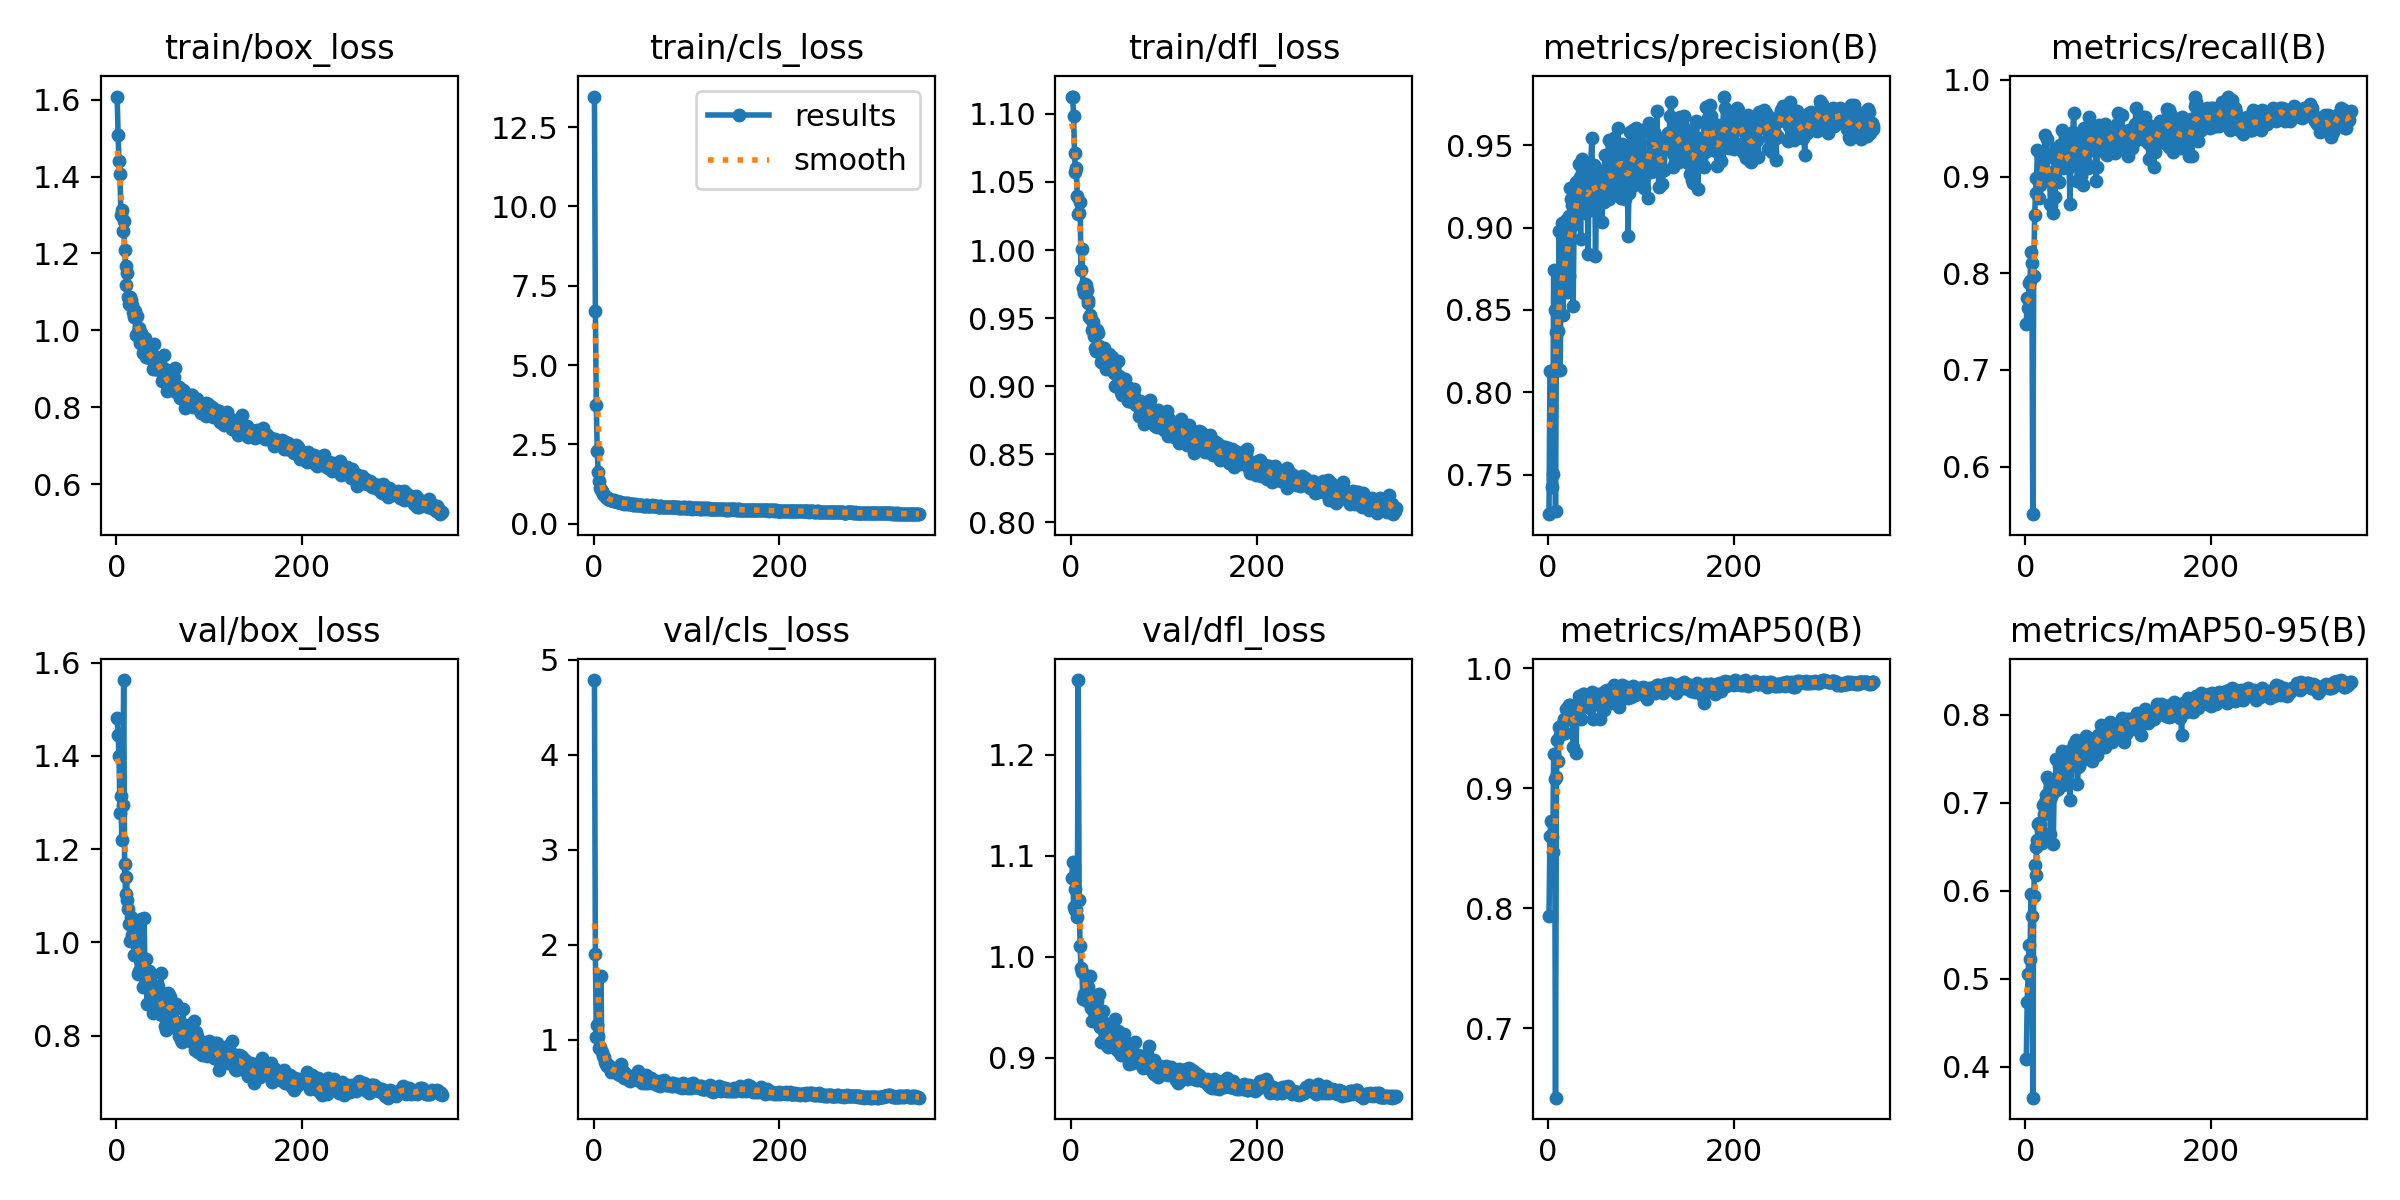

Data behind this chart, as committed beside it:
epoch, time, train/box_loss, train/cls_loss, train/dfl_loss, metrics/precision(B), metrics/recall(B), metrics/mAP50(B), metrics/mAP50-95(B), val/box_loss, val/cls_loss, val/dfl_loss, lr/pg0, lr/pg1, lr/pg2
1, 33.87, 1.608, 13.46, 1.112, 0.7259, 0.7472, 0.7933, 0.4086, 1.48, 4.788, 1.078, 0.0006619, 0.0006619, 0.0006619
2, 55.95, 1.508, 6.709, 1.113, 0.8128, 0.7742, 0.8599, 0.4739, 1.444, 1.907, 1.094, 0.001325, 0.001325, 0.001325
3, 77.73, 1.439, 3.728, 1.098, 0.8126, 0.7637, 0.873, 0.5052, 1.399, 1.032, 1.05, 0.001984, 0.001984, 0.001984
4, 99.44, 1.405, 2.302, 1.071, 0.7423, 0.7901, 0.8596, 0.5381, 1.277, 1.153, 1.067, 0.001983, 0.001983, 0.001983
5, 121.1, 1.299, 1.622, 1.058, 0.7505, 0.7923, 0.8465, 0.5225, 1.313, 1.038, 1.047, 0.001977, 0.001977, 0.001977
6, 142.8, 1.312, 1.341, 1.06, 0.8741, 0.8217, 0.9286, 0.5966, 1.219, 0.9127, 1.047, 0.001972, 0.001972, 0.001972
7, 164.4, 1.259, 1.135, 1.039, 0.8501, 0.8104, 0.9074, 0.571, 1.294, 0.917, 1.039, 0.001966, 0.001966, 0.001966
8, 186.1, 1.284, 1.066, 1.026, 0.7279, 0.5508, 0.6423, 0.365, 1.563, 1.668, 1.274, 0.00196, 0.00196, 0.00196
9, 207.8, 1.209, 1.02, 1.027, 0.8366, 0.7976, 0.9095, 0.5942, 1.168, 0.8738, 1.056, 0.001955, 0.001955, 0.001955
10, 229.5, 1.166, 0.9406, 1.035, 0.8722, 0.86, 0.9401, 0.63, 1.105, 0.8277, 1.011, 0.001949, 0.001949, 0.001949
11, 251.1, 1.117, 0.8886, 0.9855, 0.8369, 0.8826, 0.923, 0.6178, 1.14, 0.8147, 0.9893, 0.001943, 0.001943, 0.001943
12, 272.8, 1.15, 0.8691, 1.001, 0.898, 0.8984, 0.9509, 0.6493, 1.091, 0.7635, 0.9849, 0.001938, 0.001938, 0.001938
13, 294.5, 1.088, 0.8424, 0.9718, 0.8137, 0.927, 0.9444, 0.6582, 1.071, 0.7433, 0.9584, 0.001932, 0.001932, 0.001932
14, 316.2, 1.068, 0.8012, 0.9681, 0.8712, 0.8962, 0.9485, 0.6763, 1.039, 0.7438, 0.9636, 0.001926, 0.001926, 0.001926
15, 337.9, 1.087, 0.7968, 0.9751, 0.9026, 0.8782, 0.9493, 0.6767, 1.004, 0.7203, 0.9634, 0.001921, 0.001921, 0.001921
16, 359.6, 1.079, 0.7896, 0.9743, 0.8467, 0.8917, 0.9548, 0.6757, 1.054, 0.7267, 0.9803, 0.001915, 0.001915, 0.001915
17, 381.3, 1.065, 0.7863, 0.9703, 0.8854, 0.8939, 0.9576, 0.6687, 1.016, 0.7253, 0.9563, 0.001909, 0.001909, 0.001909
18, 402.9, 1.046, 0.7467, 0.9632, 0.868, 0.9058, 0.9458, 0.6544, 1.045, 0.7072, 0.9701, 0.001904, 0.001904, 0.001904
19, 424.6, 1.034, 0.7409, 0.9611, 0.9043, 0.9175, 0.9657, 0.6973, 0.9724, 0.6609, 0.9674, 0.001898, 0.001898, 0.001898
20, 446.3, 1.051, 0.7476, 0.9505, 0.8609, 0.9079, 0.9586, 0.6869, 1.026, 0.6987, 0.9643, 0.001893, 0.001893, 0.001893
21, 467.9, 0.9888, 0.7096, 0.9526, 0.8744, 0.9431, 0.9663, 0.7014, 1.003, 0.6745, 0.9809, 0.001887, 0.001887, 0.001887
22, 489.6, 1.036, 0.7347, 0.9496, 0.9068, 0.9229, 0.9692, 0.7087, 0.974, 0.6642, 0.9492, 0.001881, 0.001881, 0.001881
23, 511.3, 0.9958, 0.7025, 0.9413, 0.8703, 0.9394, 0.9688, 0.7295, 0.9314, 0.6884, 0.9361, 0.001876, 0.001876, 0.001876
24, 533, 1.007, 0.7088, 0.9471, 0.9241, 0.8962, 0.9692, 0.6902, 1.032, 0.6718, 0.9541, 0.00187, 0.00187, 0.00187
25, 554.7, 0.9957, 0.698, 0.9371, 0.9171, 0.8985, 0.9601, 0.7261, 0.9381, 0.6911, 0.9454, 0.001864, 0.001864, 0.001864
26, 576.4, 0.9658, 0.6763, 0.9282, 0.9139, 0.9007, 0.9673, 0.7166, 0.963, 0.6399, 0.9434, 0.001859, 0.001859, 0.001859
27, 598, 0.9943, 0.6793, 0.9259, 0.8522, 0.872, 0.9343, 0.6647, 1.051, 0.7123, 0.9515, 0.001853, 0.001853, 0.001853
28, 619.7, 0.9774, 0.679, 0.9415, 0.9039, 0.8707, 0.9589, 0.707, 0.9484, 0.6498, 0.9563, 0.001847, 0.001847, 0.001847
29, 641.4, 0.9421, 0.6762, 0.9389, 0.902, 0.9007, 0.9635, 0.7197, 0.9051, 0.6274, 0.9463, 0.001842, 0.001842, 0.001842
30, 663.1, 0.9547, 0.6567, 0.9298, 0.9277, 0.8623, 0.9293, 0.6535, 1.053, 0.7422, 0.9635, 0.001836, 0.001836, 0.001836
31, 684.8, 0.9796, 0.664, 0.9273, 0.9229, 0.9187, 0.9637, 0.716, 0.9228, 0.6519, 0.9303, 0.00183, 0.00183, 0.00183
32, 706.5, 0.9307, 0.6521, 0.9176, 0.9197, 0.8792, 0.9603, 0.7137, 0.9653, 0.6667, 0.9385, 0.001825, 0.001825, 0.001825
33, 728.2, 0.9293, 0.6318, 0.9234, 0.9385, 0.9299, 0.977, 0.7494, 0.8681, 0.5958, 0.9162, 0.001819, 0.001819, 0.001819
34, 749.8, 0.9553, 0.6491, 0.9246, 0.9306, 0.9083, 0.9711, 0.7246, 0.9057, 0.6227, 0.9159, 0.001813, 0.001813, 0.001813
35, 771.5, 0.9563, 0.6437, 0.9269, 0.8931, 0.912, 0.9575, 0.7159, 0.9395, 0.6336, 0.9462, 0.001808, 0.001808, 0.001808
36, 793.2, 0.9271, 0.6291, 0.9282, 0.9417, 0.8939, 0.9735, 0.7421, 0.9113, 0.6047, 0.9336, 0.001802, 0.001802, 0.001802
37, 814.8, 0.9328, 0.6411, 0.9221, 0.9168, 0.9323, 0.9722, 0.7216, 0.9304, 0.5991, 0.9171, 0.001796, 0.001796, 0.001796
38, 836.5, 0.9254, 0.6181, 0.9125, 0.9402, 0.9223, 0.9783, 0.7382, 0.8823, 0.5778, 0.9134, 0.001791, 0.001791, 0.001791
39, 858.2, 0.8985, 0.6073, 0.9204, 0.9251, 0.9479, 0.9788, 0.7585, 0.8489, 0.5681, 0.9127, 0.001785, 0.001785, 0.001785
40, 879.9, 0.9365, 0.6143, 0.9136, 0.909, 0.9278, 0.9715, 0.7218, 0.8992, 0.6, 0.9104, 0.001779, 0.001779, 0.001779
41, 901.6, 0.9632, 0.6301, 0.9237, 0.935, 0.9086, 0.9694, 0.7208, 0.8948, 0.604, 0.9332, 0.001774, 0.001774, 0.001774
42, 923.2, 0.9285, 0.6182, 0.9126, 0.9229, 0.9345, 0.9747, 0.7514, 0.8914, 0.6092, 0.9195, 0.001768, 0.001768, 0.001768
43, 944.9, 0.8994, 0.6002, 0.9187, 0.884, 0.9436, 0.9681, 0.7332, 0.883, 0.582, 0.9148, 0.001762, 0.001762, 0.001762
44, 966.6, 0.9126, 0.5932, 0.9216, 0.9241, 0.9339, 0.9775, 0.7518, 0.8573, 0.5802, 0.9269, 0.001757, 0.001757, 0.001757
45, 988.3, 0.9217, 0.6108, 0.9112, 0.9106, 0.9192, 0.9672, 0.7313, 0.9072, 0.6218, 0.9273, 0.001751, 0.001751, 0.001751
46, 1010, 0.898, 0.5971, 0.9095, 0.9373, 0.9114, 0.9765, 0.7443, 0.8807, 0.5874, 0.9237, 0.001745, 0.001745, 0.001745
47, 1032, 0.9144, 0.6016, 0.9143, 0.9545, 0.9097, 0.9798, 0.7592, 0.8469, 0.5723, 0.9173, 0.00174, 0.00174, 0.00174
48, 1053, 0.8986, 0.5884, 0.9004, 0.9257, 0.8721, 0.9577, 0.7032, 0.9336, 0.6679, 0.9383, 0.001734, 0.001734, 0.001734
49, 1075, 0.8684, 0.5842, 0.9087, 0.9382, 0.912, 0.9738, 0.7493, 0.8446, 0.5965, 0.9132, 0.001728, 0.001728, 0.001728
50, 1097, 0.8723, 0.5732, 0.9002, 0.9365, 0.9278, 0.9768, 0.7526, 0.8494, 0.5768, 0.9084, 0.001723, 0.001723, 0.001723
51, 1118, 0.9362, 0.6031, 0.9187, 0.8829, 0.9458, 0.9713, 0.744, 0.8728, 0.5875, 0.927, 0.001717, 0.001717, 0.001717
52, 1140, 0.8998, 0.5884, 0.9074, 0.9141, 0.9661, 0.977, 0.7673, 0.8206, 0.5457, 0.9066, 0.001711, 0.001711, 0.001711
53, 1162, 0.8691, 0.5617, 0.9023, 0.9216, 0.9289, 0.9766, 0.7607, 0.8582, 0.5793, 0.905, 0.001706, 0.001706, 0.001706
54, 1184, 0.8619, 0.5643, 0.8957, 0.9319, 0.9262, 0.9787, 0.7711, 0.8119, 0.5554, 0.9027, 0.0017, 0.0017, 0.0017
55, 1205, 0.8416, 0.56, 0.8935, 0.9298, 0.9268, 0.9745, 0.7624, 0.8218, 0.539, 0.9133, 0.001695, 0.001695, 0.001695
56, 1227, 0.8719, 0.5792, 0.9012, 0.9232, 0.8955, 0.9579, 0.7217, 0.8915, 0.6285, 0.9114, 0.001689, 0.001689, 0.001689
57, 1249, 0.8733, 0.578, 0.9055, 0.9196, 0.9293, 0.9748, 0.7411, 0.8862, 0.5641, 0.9238, 0.001683, 0.001683, 0.001683
58, 1270, 0.8586, 0.5575, 0.9049, 0.9035, 0.9278, 0.969, 0.7417, 0.8832, 0.5808, 0.9158, 0.001678, 0.001678, 0.001678
59, 1292, 0.8567, 0.5613, 0.8953, 0.9248, 0.9434, 0.9794, 0.7619, 0.8487, 0.5463, 0.915, 0.001672, 0.001672, 0.001672
60, 1314, 0.8599, 0.5629, 0.8998, 0.9157, 0.9007, 0.9654, 0.7481, 0.8534, 0.5965, 0.9005, 0.001666, 0.001666, 0.001666
... 290 more rows
